Run: headless pygame with SDL's dummy video driver; simulated clock (each Clock.tick advances the game by its frame time, no real sleeping); random seed 0; keys injected as events and as key.get_pressed() state; no mouse input.
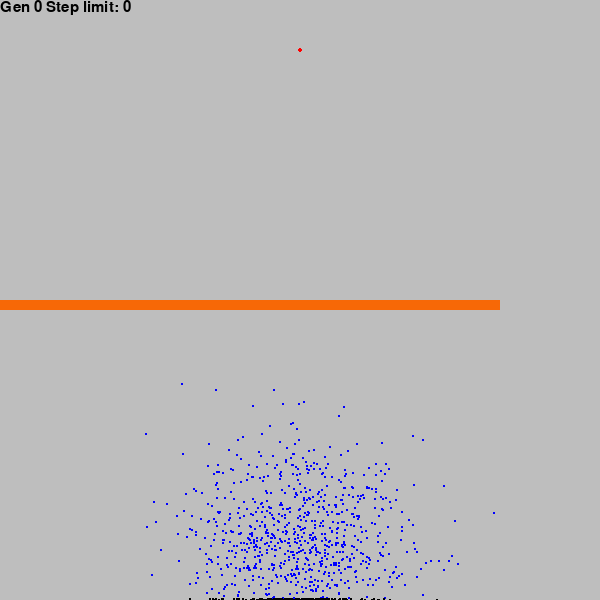
Frame 1 of 4 · flips 1–60 · no input
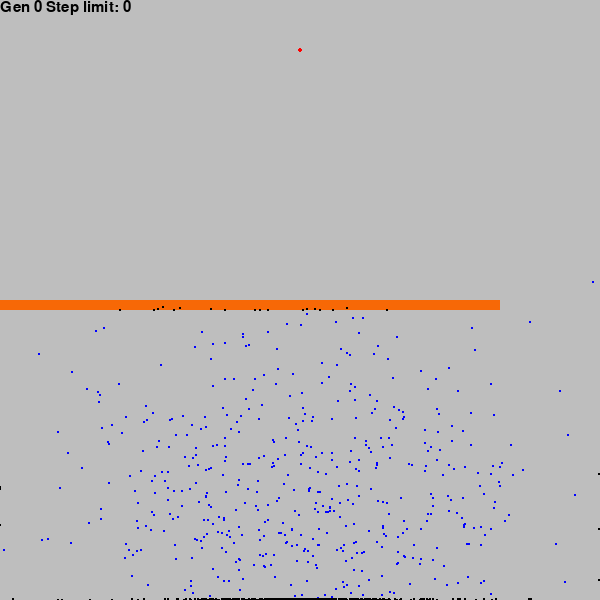
Frame 2 of 4 · flips 61–180 · tapped SPACE, RETURN · held RIGHT (→), D
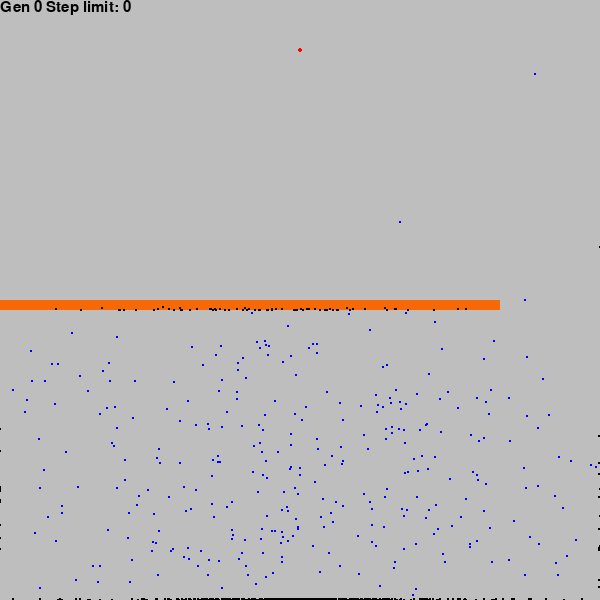
Frame 3 of 4 · flips 181–300 · held DOWN (↓), S
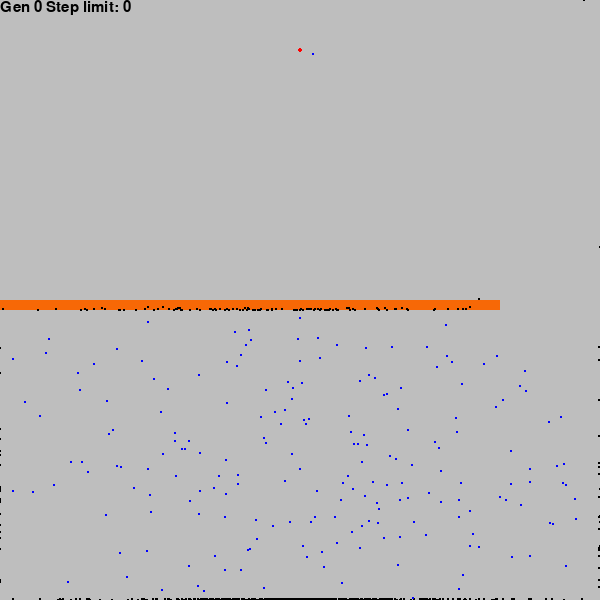
Frame 4 of 4 · flips 301–420 · held LEFT (←), A, UP (↑), W

The pygame program that drew these frames:

import pygame
import random
from dataclasses import dataclass, field
import time
import math


WIDTH, HEIGHT = 600, 600

#sim variables###############################
particle_radius = 1
particle_max_acc = 1 #maximum acceleration
air_friction = 0.06 #slows down the particle every frame

tick_speed = 60

mut_rate = 0.02 #the chance of mutating the child sample
number_of_particles = 1000
move_freq = 1
num_gens = 5000
starting_pos = [WIDTH/2, HEIGHT-50]

# grid = True
grid = False
grid_spacing = 23.06

#############color constants############
RED = (255,0,0)
GREEN = (0,255,0)
BLUE = (0,0,255)
WHITE = (255,255,255)
BLACK = (0,0,0)
#############################
particle_color = BLUE
obstacle_color = '#f76806'
target_color = RED
text_color = BLACK
bg_color = 'grey'
grid_color = (100,100,100)
color_dead = BLACK
color_reached = GREEN
#########################################
@dataclass
class Particle:
    x_pos: int
    y_pos: int
    x_vel: float = 0
    y_vel: float = 0
    fitness: float = 0
    step: int = 0
    color: tuple = particle_color
    instructions: list = field(default_factory=list)
    is_dead: bool = False
    reached_goal: bool = False
    def move_random(self):
        tot_mov = particle_max_acc
        tot_mov_x = random.uniform(0,1)
        rand_del_x = random.choice([abs(tot_mov)*tot_mov_x, -abs(tot_mov)*tot_mov_x])
        rand_del_y = random.choice([abs(tot_mov)*(1-tot_mov_x), -abs(tot_mov)*(1-tot_mov_x)])
        self.x_vel += rand_del_x
        self.y_vel += rand_del_y

        return [rand_del_x, rand_del_y]

    def move(self, instruction_step):
            self.x_vel += self.instructions[int(instruction_step)][0]
            self.y_vel += self.instructions[int(instruction_step)][1]

    def draw(self, win):
        random_color = (random.randint(0,255), random.randint(0,255), random.randint(0,255))
        # self.color = random_color
        pygame.draw.circle(win, self.color, (self.x_pos, self.y_pos), particle_radius)

@dataclass
class Target:
    x_pos: int
    y_pos: int
    radius: float
    color: tuple = target_color

    def draw(self, win):
        pygame.draw.circle(win,self.color,(self.x_pos, self.y_pos), self.radius)


def split_list(alist, wanted_parts=1):
    length = len(alist)
    return [ alist[i*length // wanted_parts: (i+1)*length // wanted_parts] 
             for i in range(wanted_parts) ]


@dataclass 
class Obstacle:
    x: int
    y: int
    width: float
    height: float
    color: tuple = obstacle_color

    def draw(self, win):
        pygame.draw.rect(win,self.color,pygame.Rect(self.x, self.y, self.width, self.height))


        
def all_dead(pop):
    for particle in pop:
        if not particle.is_dead and not particle.reached_goal:
            return False
    
    return True

def sel_parent(fitness_sum, pop):
    rand = random.uniform(0, fitness_sum)
    running_sum = 0
    for particle in pop:
        running_sum += particle.fitness
        if running_sum > rand:
            return particle
    print(pop.index(particle))
    print(running_sum-rand)

def num_reached(pop):
    num = 0
    for particle in pop:
        if particle.reached_goal:
            num+=1
    return num

def main():
    pygame.init()
    WIN = pygame.display.set_mode((WIDTH, HEIGHT))
    population = []
    target = Target(WIDTH/2, 50, 2)
    obstacles = [Obstacle(0, HEIGHT/2, WIDTH - 100, 10)]
    # obstacles = []
    clock = pygame.time.Clock()
    font = pygame.font.Font(pygame.font.get_default_font(),15)
    fitness_sum = 0
    refresh = True
    step_limit = 0

    for _ in range(number_of_particles):
        population.append(Particle(starting_pos[0],starting_pos[1],0,0,instructions=[]))

    for gen in range(num_gens):
        
        tick = 0
        run = True
        
        WIN.fill(bg_color)
        while run:
            if all_dead(population) or num_reached(population) >=10:
                run = False        

            if gen!=0 and tick/move_freq > step_limit >0:
                run= False

            events = pygame.event.get()
            clock.tick(tick_speed)

            if refresh:
                WIN.fill(bg_color)

            for event in events:
                if event.type == pygame.QUIT:
                    run = False
                    pygame.quit()
                
                if event.type == pygame.KEYDOWN:
                    match event.key:
                        case pygame.K_p:
                            run = False
                        case pygame.K_u:
                            if refresh:
                                refresh = False
                            else:
                                refresh = True
            

            for particle in population:

                particle.x_vel -= particle.x_vel*air_friction
                particle.y_vel -= particle.y_vel*air_friction

                particle.x_pos += particle.x_vel
                particle.y_pos += particle.y_vel


                dx = target.x_pos - particle.x_pos
                dy = target.y_pos - particle.y_pos
                dist = math.sqrt(dx**2+dy**2)
                
                
                if tick%move_freq ==0 and not particle.reached_goal and not particle.is_dead:
                    if gen == 0 or len(particle.instructions)<=tick/move_freq:
                        particle.instructions.append(particle.move_random())
                    else:
                        particle.move(tick/move_freq)
                    
                    particle.step += 1
                
                if dist <= particle_radius+target.radius and not particle.reached_goal:
                    particle.fitness = 10000/(particle.step**2)
                    particle.reached_goal = True
                    particle.color = color_reached
                    particle.x_vel, particle.y_vel = 0, 0
                elif not particle.reached_goal and not particle.is_dead:
                    fitness = 1/(dist**4)
                    if fitness > particle.fitness:
                        particle.fitness = fitness
                

                if not particle_radius<=particle.x_pos<=WIDTH-particle_radius:
                    particle.is_dead = True
                    particle.x_vel, particle.y_vel = 0,0
                    particle.color = color_dead

                elif not 0+particle_radius<=particle.y_pos<=HEIGHT-particle_radius:
                    particle.is_dead = True
                    particle.x_vel, particle.y_vel = 0,0
                    particle.color = color_dead

                for obstacle in obstacles:
                    if obstacle.x-particle_radius<=particle.x_pos<=obstacle.x+particle_radius + obstacle.width and obstacle.y-particle_radius<=particle.y_pos<=obstacle.y+particle_radius+obstacle.height:
                        particle.is_dead = True
                        particle.x_vel, particle.y_vel = 0, 0
                        particle.color = color_dead
                    
            if grid:
                for x in range(int(WIDTH/grid_spacing)+1):
                    pygame.draw.line(WIN, grid_color, (x*grid_spacing,0), (x*grid_spacing, HEIGHT))
                for x in range(int(HEIGHT/grid_spacing)+1):
                    pygame.draw.line(WIN, grid_color, (0,(x*grid_spacing)), (WIDTH,(x*grid_spacing)))


            for obstacle in obstacles:
                obstacle.draw(WIN)

            for particle in population:
                particle.draw(WIN)

            
            
            target.draw(WIN)
            
            
            
            # if track:
            #     text_surf = font.render(f'Number one: {number_one} Tracking: Particle {population.index(track_particle)}',True, WHITE)
            # else:
            #     text_surf = font.render(f'Number one: {number_one}',True, WHITE)
            text_surf = font.render(f'Gen {gen} Step limit: {step_limit}',True, text_color)

            WIN.blit(text_surf, (0,0))
            

            tick+=1
            pygame.display.update()

        for x in population:
            fitness_sum += x.fitness
        
        parents = []
        best_particle = None
        population.sort(key=lambda x: x.fitness)
        if population[-1].reached_goal:
            step_limit = population[-1].step
            print(f'step limit: {step_limit}')
            best_particle = population[-1]

        for _ in range(number_of_particles-1):
            parents.append(sel_parent(fitness_sum, population))

        population = []

        for particle in parents:
            instructs = []
            for instruct in particle.instructions:
                if random.uniform(0,1) < mut_rate:
                    acc = particle_max_acc
                    rat = random.uniform(0,1)
                    x_acc = random.choice([-math.sqrt((acc**2)*rat), math.sqrt((acc**2)*rat)])
                    y_acc = random.choice([-math.sqrt((acc**2)*(1-rat)), math.sqrt((acc**2)*(1-rat))])

                    instructs.append([x_acc, y_acc])
                else:
                    instructs.append(instruct)

            population.append(Particle(starting_pos[0], starting_pos[1], 0 ,0, instructions=instructs))
        
            
        if best_particle:
            population.append(Particle(starting_pos[0],starting_pos[1],0,0,instructions=best_particle.instructions))
        
        fitness_sum = 0

        

    pygame.quit()

if __name__ == '__main__':
    main()
